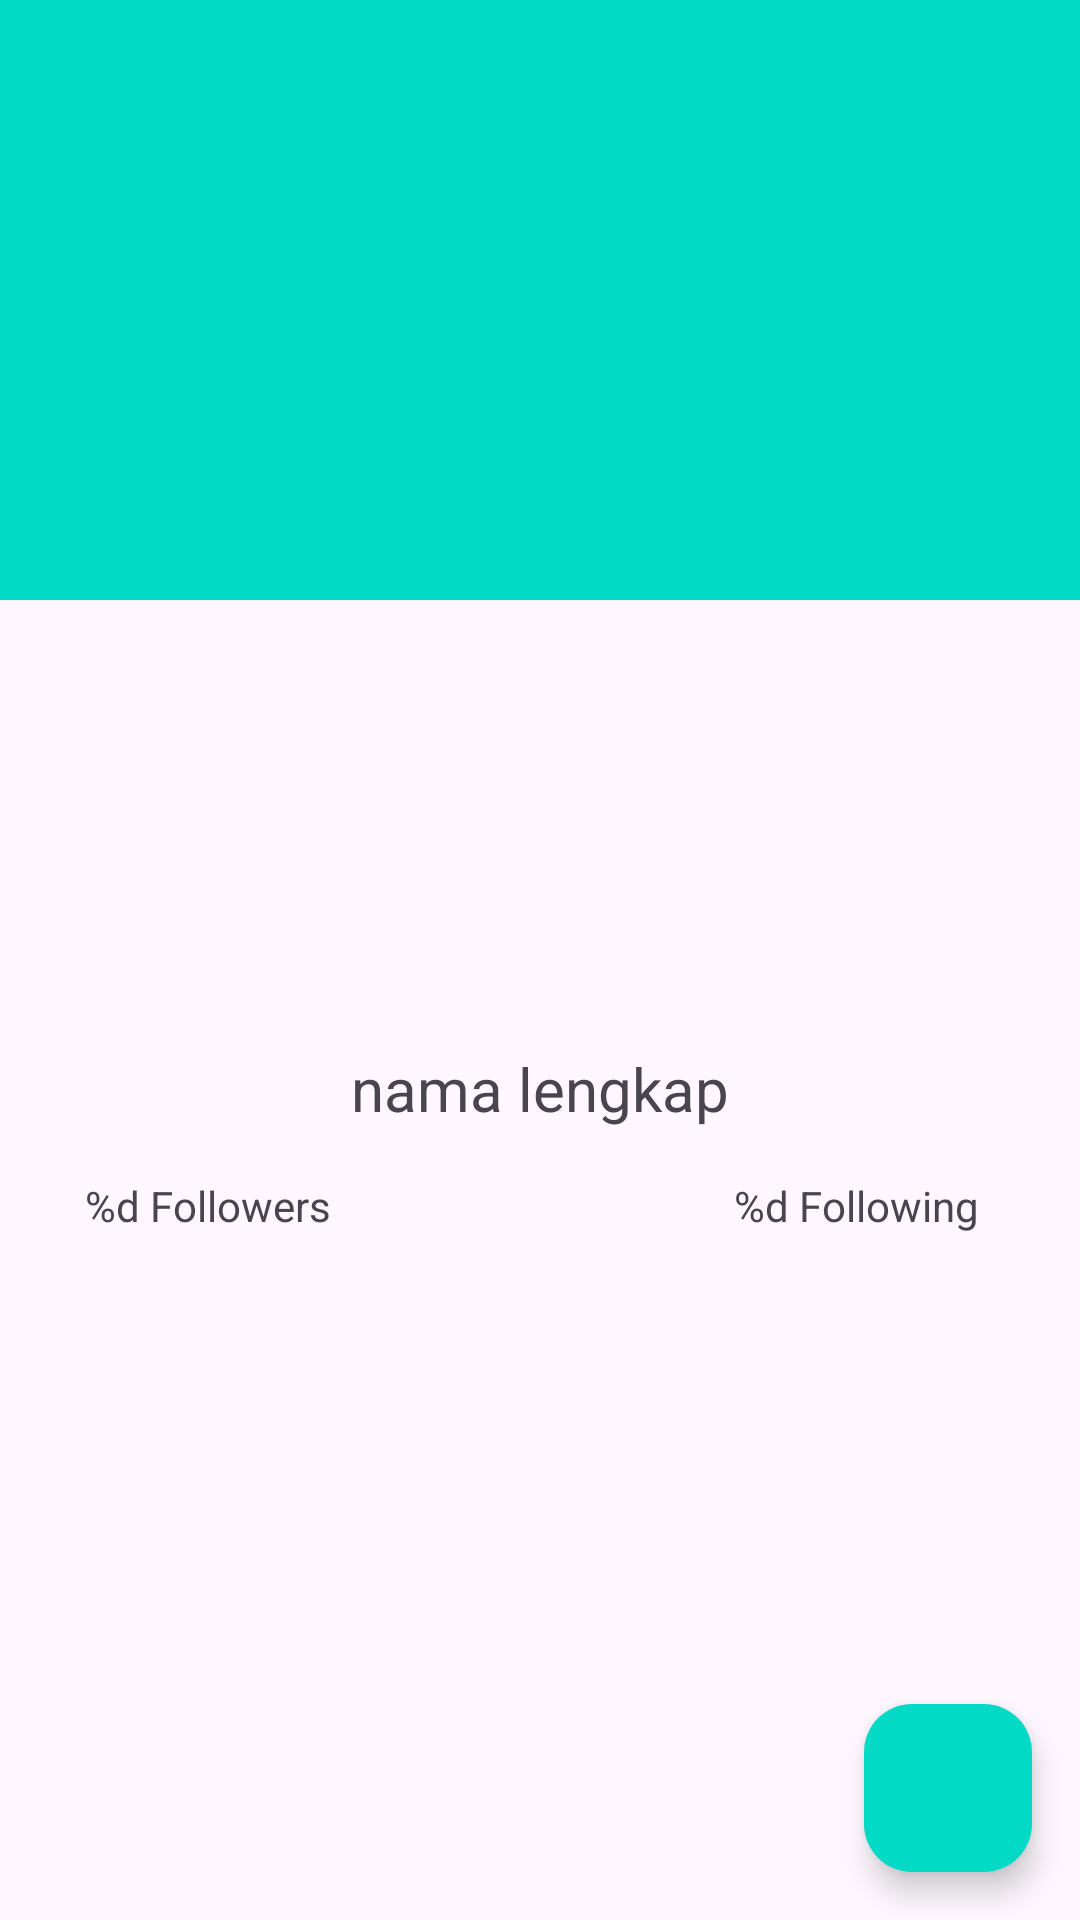

Here is an Android app screen rendered from its layout file. Give the layout XML and the strings, colors and styles it references.
<!-- AndroidManifest.xml: application theme Theme.GithubUserApp -->
<!-- res/layout/activity_user_details.xml -->
<?xml version="1.0" encoding="utf-8"?>
<androidx.constraintlayout.widget.ConstraintLayout xmlns:android="http://schemas.android.com/apk/res/android"
    xmlns:app="http://schemas.android.com/apk/res-auto"
    xmlns:tools="http://schemas.android.com/tools"
    android:layout_width="match_parent"
    android:layout_height="match_parent"
    android:visibility="visible">

    <ProgressBar
        android:id="@+id/loadingBar"
        style="?android:attr/progressBarStyle"
        android:layout_width="wrap_content"
        android:layout_height="wrap_content"
        android:visibility="gone"
        app:layout_constraintBottom_toBottomOf="parent"
        app:layout_constraintEnd_toEndOf="parent"
        app:layout_constraintStart_toStartOf="parent"
        app:layout_constraintTop_toTopOf="parent"
        tools:visibility="visible" />

    <ImageView
        android:id="@+id/ivBackground"
        android:layout_width="match_parent"
        android:layout_height="200dp"
        android:scaleType="fitXY"
        android:background="?attr/backgroundColor"
        app:layout_constraintEnd_toEndOf="parent"
        app:layout_constraintStart_toStartOf="parent"
        app:layout_constraintTop_toTopOf="parent"
        android:contentDescription="@string/background" />

    <ImageView
        android:id="@+id/ivProfile"
        android:layout_width="192dp"
        android:layout_height="185dp"
        android:layout_marginTop="108dp"
        app:layout_constraintDimensionRatio="1:1"
        app:layout_constraintEnd_toEndOf="parent"
        app:layout_constraintHorizontal_bias="0.497"
        app:layout_constraintStart_toStartOf="parent"
        app:layout_constraintTop_toTopOf="@+id/ivBackground"
        android:contentDescription="@string/username" />

    <TextView
        android:id="@+id/tvNickname"
        android:layout_width="wrap_content"
        android:layout_height="wrap_content"
        android:layout_marginTop="16dp"
        android:textSize="24sp"
        android:textStyle="bold"
        app:layout_constraintEnd_toEndOf="parent"
        app:layout_constraintStart_toStartOf="parent"
        app:layout_constraintTop_toBottomOf="@+id/ivProfile"
        tools:text="Review" />

    <TextView
        android:id="@+id/tvFullName"
        android:layout_width="wrap_content"
        android:layout_height="wrap_content"
        android:layout_marginTop="8dp"
        android:text="@string/user_name"
        android:textSize="20sp"
        app:layout_constraintEnd_toEndOf="parent"
        app:layout_constraintStart_toStartOf="parent"
        app:layout_constraintTop_toBottomOf="@+id/tvNickname" />

    <TextView
        android:id="@+id/follower"
        android:layout_width="wrap_content"
        android:layout_height="wrap_content"
        android:layout_marginTop="16dp"
        android:text="@string/followers"
        app:layout_constraintEnd_toEndOf="parent"
        app:layout_constraintHorizontal_bias="0.102"
        app:layout_constraintStart_toStartOf="parent"
        app:layout_constraintTop_toBottomOf="@+id/tvFullName" />

    <TextView
        android:id="@+id/following"
        android:layout_width="wrap_content"
        android:layout_height="wrap_content"
        android:layout_marginTop="16dp"
        android:text="@string/following"
        app:layout_constraintEnd_toEndOf="parent"
        app:layout_constraintHorizontal_bias="0.8"
        app:layout_constraintStart_toEndOf="@+id/follower"
        app:layout_constraintTop_toBottomOf="@+id/tvFullName" />

    <com.google.android.material.tabs.TabLayout
        android:id="@+id/tabs"
        style="@style/CustomTabLayout"
        android:layout_width="match_parent"
        android:layout_height="wrap_content"
        android:layout_marginTop="16dp"
        app:tabGravity="center"
        app:layout_constraintTop_toBottomOf="@+id/follower"
        app:tabIndicator="?attr/backgroundColor"
        app:tabPaddingStart="40dp"
        app:tabPaddingEnd="40dp"
        app:tabMode="scrollable" />


    <androidx.viewpager2.widget.ViewPager2
        android:id="@+id/view_pager"
        android:layout_width="match_parent"
        android:layout_height="0dp"
        app:layout_constraintBottom_toBottomOf="parent"
        app:layout_constraintTop_toBottomOf="@+id/tabs"
        />

    <com.google.android.material.floatingactionbutton.FloatingActionButton
        android:id="@+id/fab_fav"
        android:layout_width="wrap_content"
        android:layout_height="wrap_content"
        android:layout_margin="16dp"
        android:foregroundGravity="bottom"
        app:fabSize="auto"
        android:backgroundTint="?attr/backgroundColor"
        app:layout_anchorGravity="bottom|end"
        app:layout_constraintBottom_toBottomOf="parent"
        app:layout_constraintEnd_toEndOf="parent"
        app:srcCompat="@drawable/ic_fav_border"
        android:contentDescription="@string/floating_button" />

</androidx.constraintlayout.widget.ConstraintLayout>
<!-- resources referenced by this layout -->
<resources>
  <string name="background">background</string>
  <string name="floating_button">floating button</string>
  <string name="followers">%d Followers</string>
  <string name="following">%d Following</string>
  <string name="user_name">nama lengkap</string>
  <string name="username">Username</string>
  <style name="CustomTabLayout" parent="Widget.Design.TabLayout">
          <item name="tabIndicatorColor">@android:color/transparent</item>
          <item name="tabIndicatorHeight">2dp</item>
          <item name="tabSelectedTextColor">@color/design_default_color_secondary</item>
      </style>
  <style name="Theme.GithubUserApp" parent="Base.Theme.GithubUserApp" />
  <style name="Base.Theme.GithubUserApp" parent="Theme.Material3.DayNight.NoActionBar">
          
          
          <item name="icon">@color/black</item>
          <item name="backgroundColor">@color/design_default_color_secondary</item>
      </style>
  <!-- not gathered from this repository: default colours our renderer supplied (Android Studio template values) -->
  <color name="black">#FF000000</color>
</resources>
